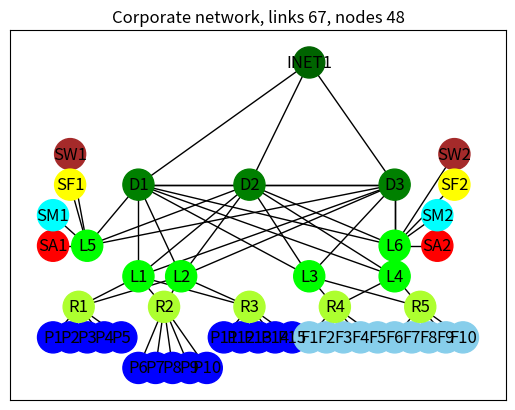

Generate this figure with matplotlib:
"""Home work 6_1"""
import networkx as nx
import matplotlib.pyplot as plt
G = nx.Graph()

positions = {}
color_map = []

# function
def add_node(node_name, **options):
    G.add_node(node_name, **options)

def add_edges(lst, **options):
    G.add_edges_from(lst, **options)

def add_computers(dest="P", pos_x=None, pos_y=None, count=10, color="blue"):
    names = []
    for i in range(1, count+1):
        pos_x_ = i if pos_x is None else pos_x
        pos_y_ = i if pos_y is None else pos_y
        node_name=f"{dest}{i}"
        names.append(node_name)
        add_node(node_name,)
        color_map.append(color)
        positions[node_name] = (pos_x_, pos_y_)
    return names

def add_servers(type, pos_x=None, pos_y=None, count=10, color="red"):
    names = []
    for i in range(1, count+1):
        pos_x_ = i if not pos_x else pos_x
        pos_y_ = i if not pos_y else pos_y
        node_name = f"S{type}{i}"
        names.append(node_name)
        add_node(node_name,)
        color_map.append(color)
        positions[node_name] = (pos_x_, pos_y_)
    return names

def add_comutators(type, pos_x=None, pos_y=None, count=10, color="green"):
    names = []
    for i in range(1, count+1):
        pos_x_ = i if not pos_x else pos_x
        pos_y_ = i if not pos_y else pos_y
        node_name = f"{type}{i}"
        names.append(node_name)
        add_node(node_name,)
        color_map.append(color)
        positions[node_name] = (pos_x_, pos_y_)
    return names

def comutate_objects(objects_from, obj_to, weight):
    lst = [(obj_from, obj_to) for obj_from in objects_from]
    add_edges(lst, weight=weight)
    objects_from.append(obj_to)
    return [objects_from]

def group_elements(objects, pos_x=None, pos_y=None, x_from=None, y_from=None, distance=1):
    for i, el in enumerate(objects):
        if el in positions:
            pos_x_ = i * distance if pos_x is None else pos_x
            pos_y_ = i * distance if pos_y is None else pos_y
            delta_x = 0 if x_from is None else x_from
            delta_y = 0 if y_from is None else y_from
            #print(f"Changing element {el} position", positions[el], pos_x_ + delta_x, pos_y_ + delta_y)
            positions[el] = pos_x_ + delta_x, pos_y_ + delta_y
        else:
            pass
            #print("Missing position for el", el)

def comutate_servers(servers, comutator_index, pos_y=5, x_from=0, distance=2, weight=2, append=1):
    # comutating auth servers to dc comutator
    comutate_objects(servers[:1], local_comutators[comutator_index],1)
    group_elements(servers[:1], pos_y=pos_y, x_from=x_from, distance=distance)
    comutate_objects(servers[1:], local_comutators[comutator_index+1], weight)
    group_elements(servers[1:], pos_y=pos_y, x_from=x_from+45, distance=distance)

def comutate_pc(computers, router_index, pos_y=5, x_from=0, distance=2, weight=2,  append=1):
    comutate_objects(computers, net_routers[router_index], 1)
    group_elements(computers, pos_y=pos_y, distance=2, x_from=x_from)
    group_elements([net_routers[router_index]], pos_y=pos_y+append, x_from=x_from+3)

# creating objects
office_pcs = add_computers(count=15,)
factory_pcs = add_computers(dest="F",count=10, color="skyblue")

auth_servers = add_servers("A", count=2,)
mail_servers = add_servers("M", count=2, color="cyan")
web_servers = add_servers("W", count=2, color="brown")
file_servers = add_servers("F",count=2, color="yellow")

net_routers = add_comutators("R", count=5, color="greenyellow")
local_comutators = add_comutators("L", count=6, color="lime")
dc_comutators = add_comutators("D", count=3, color="green")
inet_comutator = add_comutators("INET", pos_x=30, pos_y=10, count=1, color="darkgreen")

comutate_pc(office_pcs[:5], router_index=0, pos_y=1, weight=0)
comutate_pc(office_pcs[5:10], router_index=1, pos_y=0, weight=5, x_from=10, append=2)
comutate_pc(office_pcs[10:], router_index=2, pos_y=1, weight=5, x_from=20)
comutate_pc(factory_pcs[:5], router_index=3, pos_y=1, weight=5, x_from=30)
comutate_pc(factory_pcs[5:], router_index=4, pos_y=1, weight=5, x_from=40)


# comutating servers to dc comutator
comutate_servers(auth_servers, comutator_index=4, pos_y=4, weight=5)
comutate_servers(mail_servers, comutator_index=4, pos_y=5,)
comutate_servers(file_servers, comutator_index=4, pos_y=6, x_from=2, weight=7)
comutate_servers(web_servers, comutator_index=4, pos_y=7, x_from=2, weight=5)
group_elements([local_comutators[4]], pos_y=4, x_from=4)
group_elements([local_comutators[5]], pos_y=4, x_from=40)


# comutating routers to comutators of office
comutate_objects(net_routers[:1],local_comutators[0], 5)
comutate_objects(net_routers[1:3],local_comutators[0], 9)

comutate_objects(net_routers[:1],local_comutators[1], 4)
comutate_objects(net_routers[1:3],local_comutators[1], 2)

group_elements([local_comutators[0]], pos_y=3, x_from=10)
group_elements([local_comutators[1]], pos_y=3, x_from=15)

# comutating routers to comutators of fabric
comutate_objects(net_routers[3:3],local_comutators[2], 5)
comutate_objects(net_routers[3:],local_comutators[2], 4)

comutate_objects(net_routers[3:3],local_comutators[3], 4)
comutate_objects(net_routers[3:],local_comutators[3], 1)

group_elements([local_comutators[2]], pos_y=3, x_from=30)
group_elements([local_comutators[3]], pos_y=3, x_from=40)


# comutate office and factory  with dc comutators 
comutate_objects(local_comutators, dc_comutators[0], 3)
group_elements([dc_comutators[0]], pos_y=6, x_from=10)

comutate_objects(local_comutators, dc_comutators[1], 1)
group_elements([dc_comutators[1]], pos_y=6, x_from=23)

comutate_objects(local_comutators, dc_comutators[2], 2)
group_elements([dc_comutators[2]], pos_y=6, x_from=40)

# comutate dc comutator to inet comutator
comutate_objects(dc_comutators[:1], inet_comutator[0], 1)
comutate_objects(dc_comutators[1:2], inet_comutator[0], 9)
comutate_objects(dc_comutators[2:], inet_comutator[0], 3)
if __name__ == "__main__":
    links = G.number_of_edges()
    nodes =  G.number_of_nodes()
    nx.draw_networkx(G, pos=positions, node_color=color_map, with_labels=True, node_size=500)
    plt.title(f"Corporate network, links {links}, nodes {nodes}")
    plt.show()
